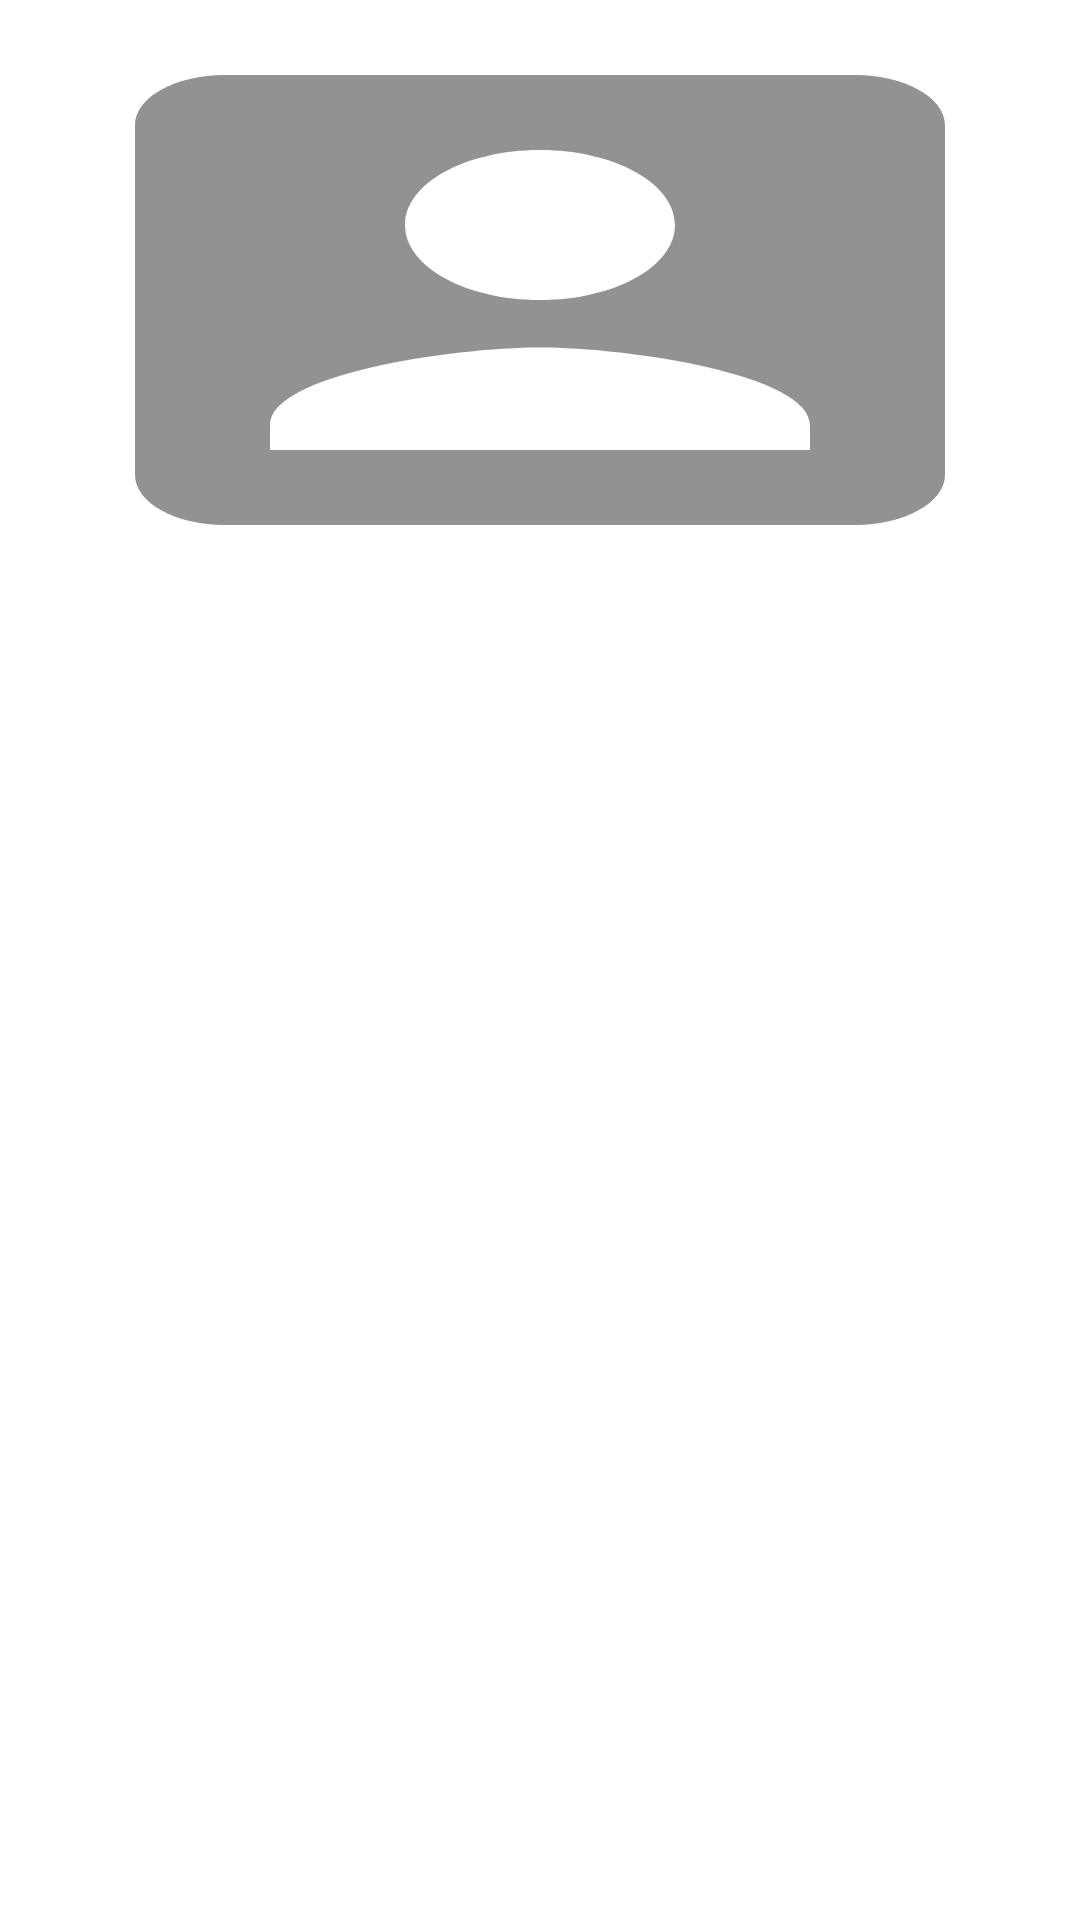

The Android layout XML behind this screen, and the referenced resources:
<!-- AndroidManifest.xml: application theme Theme.GatePreviousYear -->
<!-- res/layout/header.xml -->
<?xml version="1.0" encoding="utf-8"?>
<RelativeLayout xmlns:android="http://schemas.android.com/apk/res/android"
    android:layout_width="match_parent"
    android:layout_height="match_parent"
    xmlns:app="http://schemas.android.com/apk/res-auto">


    <ImageView
        android:id="@+id/imageView"
        android:layout_width="match_parent"
        android:layout_height="200dp"
        android:scaleType="centerCrop"
        android:background="@drawable/user"
        android:layout_marginBottom="20dp"
        />
</RelativeLayout>
<!-- resources referenced by this layout -->
<resources>
  <!-- drawable user (drawable) -->
  <vector android:alpha="0.71" android:height="24dp"
      android:tint="?attr/colorControlNormal" android:viewportHeight="24"
      android:viewportWidth="24" android:width="24dp" xmlns:android="http://schemas.android.com/apk/res/android">
      <path android:fillColor="@android:color/white" android:pathData="M3,5v14c0,1.1 0.89,2 2,2h14c1.1,0 2,-0.9 2,-2L21,5c0,-1.1 -0.9,-2 -2,-2L5,3c-1.11,0 -2,0.9 -2,2zM15,9c0,1.66 -1.34,3 -3,3s-3,-1.34 -3,-3 1.34,-3 3,-3 3,1.34 3,3zM6,17c0,-2 4,-3.1 6,-3.1s6,1.1 6,3.1v1L6,18v-1z"/>
  </vector>
  <style name="Theme.GatePreviousYear" parent="Theme.MaterialComponents.DayNight.DarkActionBar">
          
          <item name="colorPrimary">@color/purple_500</item>
          <item name="colorPrimaryVariant">@color/purple_700</item>
          <item name="colorOnPrimary">@color/white</item>
          
          <item name="colorSecondary">@color/teal_200</item>
          <item name="colorSecondaryVariant">@color/teal_700</item>
          <item name="colorOnSecondary">@color/black</item>
          
          <item name="android:statusBarColor" tools:targetApi="l">?attr/colorPrimaryVariant</item>
          
      </style>
  <color name="purple_500">#FF6200EE</color>
  <color name="purple_700">#FF3700B3</color>
  <color name="white">#FFFFFFFF</color>
  <color name="teal_200">#FF03DAC5</color>
  <color name="teal_700">#FF018786</color>
  <color name="black">#FF000000</color>
</resources>
